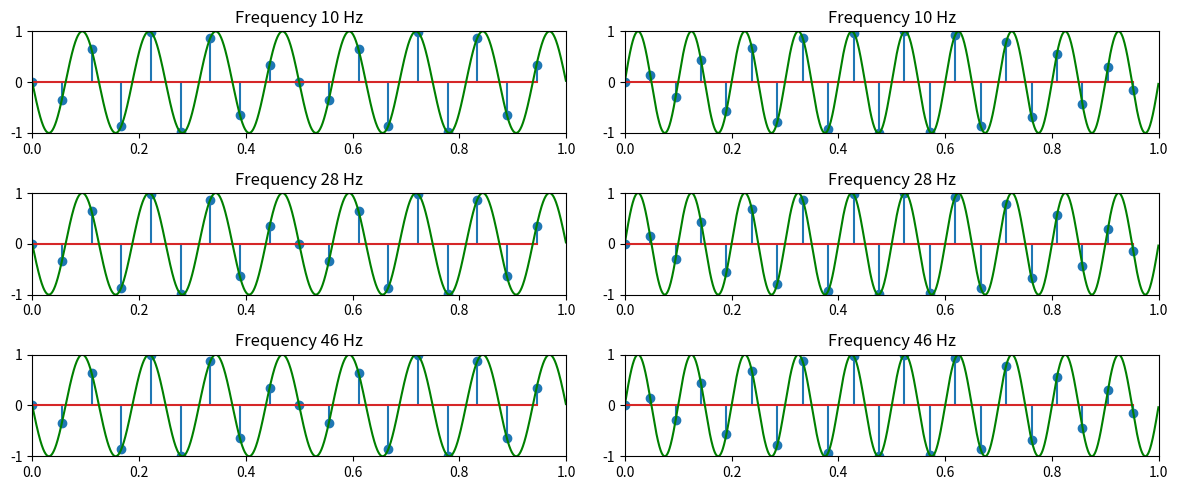

Recreate this plot in Python.
import matplotlib.pyplot as plt
import numpy as np

f = 10
fs = 18
t = np.linspace(0, 1, fs, endpoint=False)
s = np.sin(2 * np.pi * f * t)
s1 = np.sin(2 * np.pi * (f + 1*fs) * t)
s2 = np.sin(2 * np.pi * (f + 2*fs) * t)
t_fin = np.linspace(0, 1, fs*100, endpoint=False)
s_fin = np.sin(2 * np.pi * f * t_fin)
s_fin_aliased = np.sin(2 * np.pi * np.abs(fs-f) * t_fin + np.pi)

fig, ax = plt.subplots(nrows=3, ncols=2, figsize=(12, 5))
ax[0,0].set_ylim(-1, 1)
ax[1,0].set_ylim(-1, 1)
ax[2,0].set_ylim(-1, 1)
ax[0, 0].set_xlim(0, 1)
ax[1, 0].set_xlim(0, 1)
ax[2, 0].set_xlim(0, 1)
ax[0,0].stem(t, s)
ax[1,0].stem(t, s1)
ax[2,0].stem(t, s2)
ax[0, 0].plot(t_fin, s_fin_aliased, color='green')
ax[1, 0].plot(t_fin, s_fin_aliased, color='green')
ax[2, 0].plot(t_fin, s_fin_aliased, color='green')
ax[0,0].set_title(f'Frequency {f} Hz')
ax[1,0].set_title(f'Frequency {f+1*fs} Hz')
ax[2,0].set_title(f'Frequency {f+2*fs} Hz')
# ax[1].plot(t, s)

ax[0, 1].set_ylim(-1, 1)
ax[1, 1].set_ylim(-1, 1)
ax[2, 1].set_ylim(-1, 1)
ax[0, 1].set_xlim(0, 1)
ax[1, 1].set_xlim(0, 1)
ax[2, 1].set_xlim(0, 1)
ax[0,1].set_title(f'Frequency {f} Hz')
ax[1,1].set_title(f'Frequency {f+1*fs} Hz')
ax[2,1].set_title(f'Frequency {f+2*fs} Hz')

fsNyq = 2*f+1
tNyq = np.linspace(0, 1, fsNyq, endpoint=False)
sNyq = np.sin(2 * np.pi * f * tNyq)
s1Nyq = np.sin(2 * np.pi * (f + 1*fsNyq) * tNyq)
s2Nyq = np.sin(2 * np.pi * (f + 2*fsNyq) * tNyq)

ax[0, 1].stem(tNyq, sNyq)
ax[1, 1].stem(tNyq, s1Nyq)
ax[2, 1].stem(tNyq, s2Nyq)
ax[0, 1].plot(t_fin, s_fin, color='green')
ax[1, 1].plot(t_fin, s_fin, color='green')
ax[2, 1].plot(t_fin, s_fin, color='green')

plt.tight_layout()
plt.savefig("ex23.pdf")
plt.show()